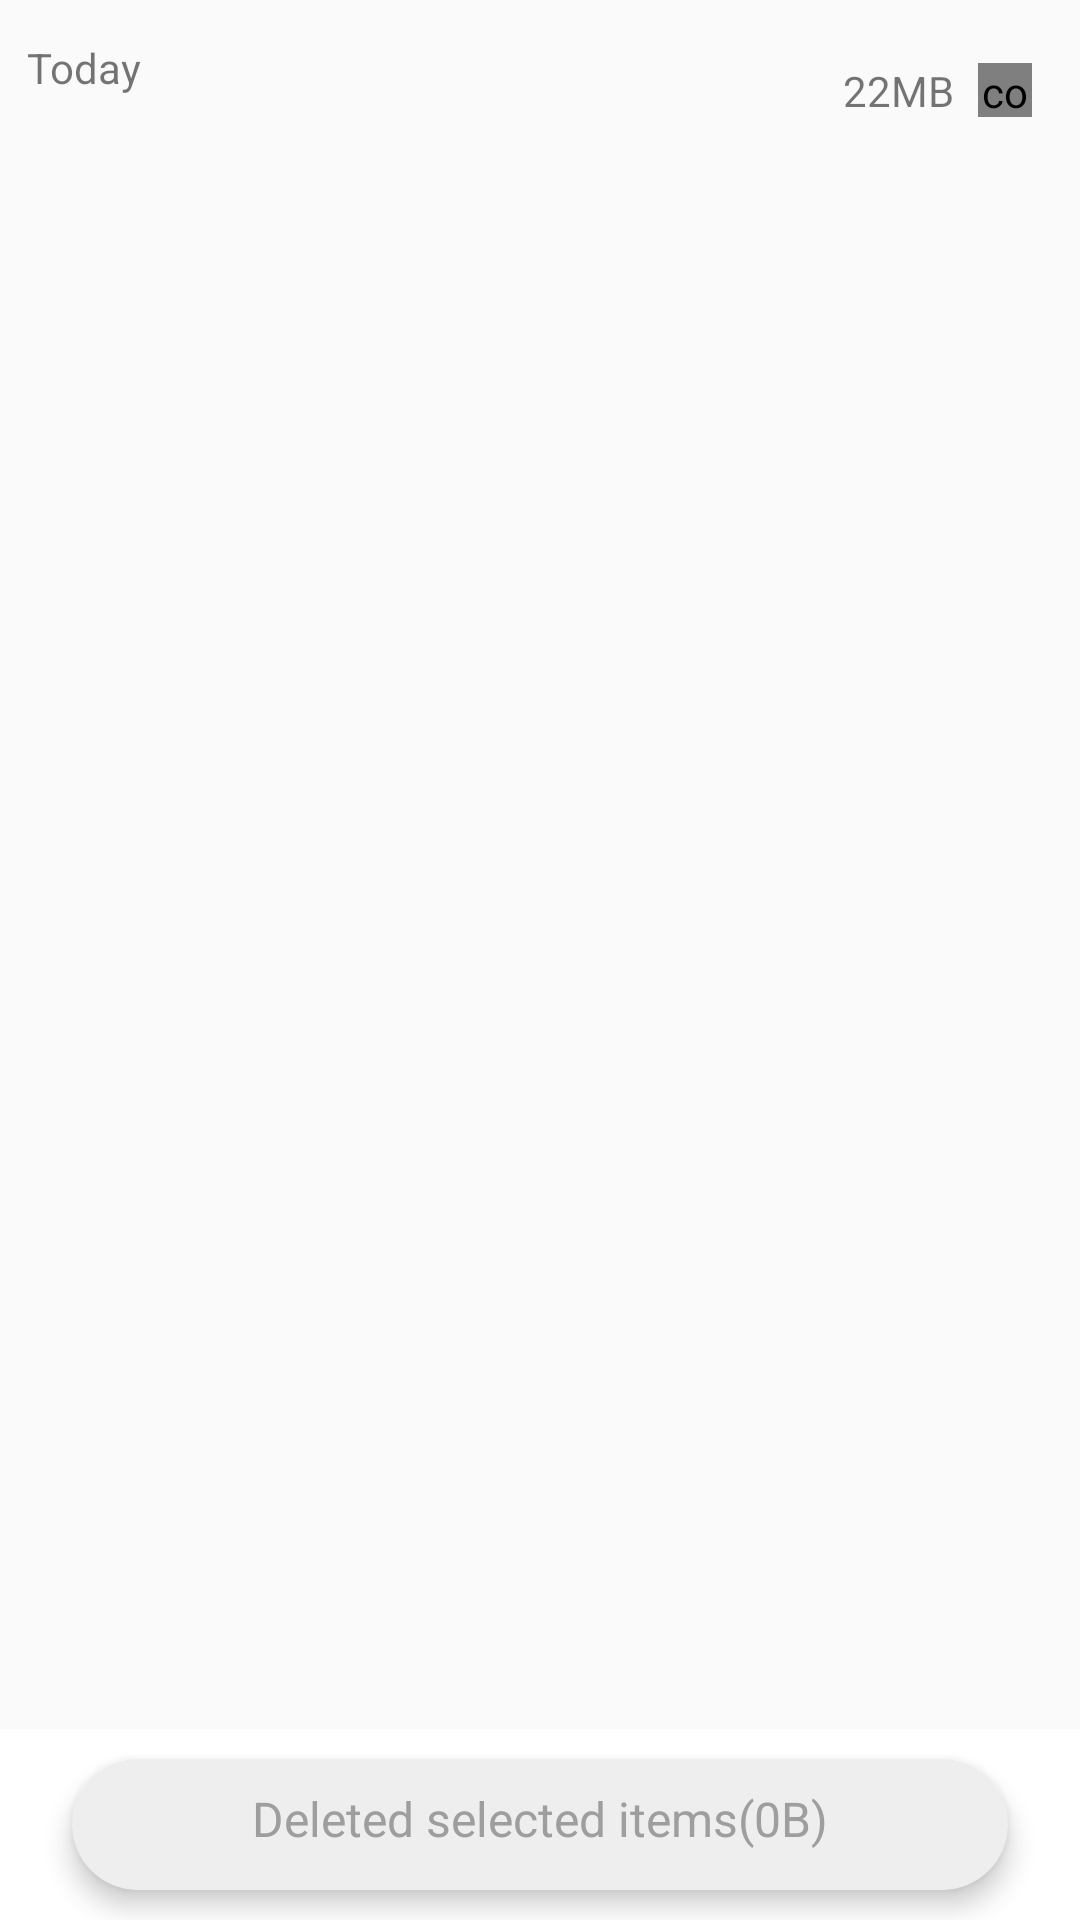

Here is an Android app screen rendered from its layout file. Give the layout XML and the strings, colors and styles it references.
<!-- AndroidManifest.xml: application theme AppTheme.NoActionBar -->
<!-- res/layout/fragment_received_files.xml -->
<?xml version="1.0" encoding="utf-8"?>
<androidx.constraintlayout.widget.ConstraintLayout xmlns:android="http://schemas.android.com/apk/res/android"
    xmlns:app="http://schemas.android.com/apk/res-auto"
    xmlns:tools="http://schemas.android.com/tools"
    android:layout_width="match_parent"
    android:layout_height="match_parent">

    <TextView
        android:id="@+id/textView"
        android:layout_width="wrap_content"
        android:layout_height="wrap_content"
        android:layout_marginStart="4dp"
        android:layout_marginTop="8dp"
        android:layout_weight="0.3"
        android:padding="5dp"
        android:paddingLeft="4dp"
        android:text="Today"
        app:layout_constraintStart_toStartOf="parent"
        app:layout_constraintTop_toTopOf="parent" />

    <com.sriram.wifidirect.utils.CustomCheckBox
        android:id="@+id/cb_received_total_file"
        android:layout_width="18dp"
        android:layout_height="18dp"
        android:layout_marginTop="21dp"
        android:layout_marginEnd="16dp"
        app:color_checked="@color/md_blue_400"
        app:color_tick="@android:color/white"
        app:color_unchecked="@color/white_color"
        app:color_unchecked_stroke="@color/md_grey_500"
        app:layout_constraintEnd_toEndOf="parent"
        app:layout_constraintTop_toTopOf="parent"
        app:duration="2"
        app:small_tick="false" />

    <androidx.recyclerview.widget.RecyclerView
        android:id="@+id/received_files_recyclerview"
        android:layout_width="match_parent"
        android:layout_height="wrap_content"
        android:layout_marginStart="8dp"
        android:layout_marginTop="24dp"
        android:layout_marginEnd="8dp"
        app:layout_constraintEnd_toEndOf="parent"
        app:layout_constraintHorizontal_bias="0.0"
        app:layout_constraintStart_toStartOf="parent"
        app:layout_constraintTop_toBottomOf="@+id/textView" />

    <androidx.constraintlayout.widget.ConstraintLayout
        android:id="@+id/constraintLayout"
        android:layout_width="0dp"
        android:layout_height="wrap_content"
        android:background="@color/white_color"
        android:foregroundGravity="bottom"
        app:layout_constraintBottom_toBottomOf="parent"
        app:layout_constraintEnd_toEndOf="parent"
        app:layout_constraintHorizontal_bias="0.0"
        app:layout_constraintStart_toStartOf="parent">

        <androidx.cardview.widget.CardView
            android:id="@+id/cardView"
            android:layout_width="0dp"
            android:layout_height="wrap_content"
            android:layout_marginHorizontal="25dp"
            android:layout_marginVertical="10dp"
            android:layout_marginStart="24dp"
            android:layout_marginEnd="24dp"
            android:layout_marginBottom="24dp"
            app:cardBackgroundColor="@color/md_grey_200"
            app:cardCornerRadius="25dp"
            app:cardElevation="5dp"
            app:layout_constraintBottom_toBottomOf="parent"
            app:layout_constraintEnd_toEndOf="parent"
            app:layout_constraintStart_toStartOf="parent"
            app:layout_constraintTop_toBottomOf="@+id/constraintLayout"
            app:layout_constraintTop_toTopOf="parent">


            <TextView
                android:id="@+id/deleted_item"
                android:layout_width="wrap_content"
                android:layout_height="wrap_content"
                android:layout_gravity="center"
                android:layout_marginBottom="2dp"
                android:padding="10dp"
                android:text="Deleted selected items(0B)"
                android:textAlignment="center"
                android:textColor="@color/md_grey_500"
                android:textSize="16sp"
                android:typeface="sans"
                app:layout_constraintBottom_toBottomOf="parent"
                app:layout_constraintStart_toStartOf="parent"
                app:layout_constraintTop_toTopOf="parent" />


        </androidx.cardview.widget.CardView>

    </androidx.constraintlayout.widget.ConstraintLayout>

    <TextView
        android:id="@+id/tv_total_file_size"
        android:layout_width="wrap_content"
        android:layout_height="wrap_content"
        android:layout_marginEnd="8dp"
        android:text="22MB"
        app:layout_constraintBottom_toBottomOf="@+id/cb_received_total_file"
        app:layout_constraintEnd_toStartOf="@+id/cb_received_total_file"
        app:layout_constraintTop_toTopOf="@+id/cb_received_total_file" />
</androidx.constraintlayout.widget.ConstraintLayout>
<!-- resources referenced by this layout -->
<resources>
  <color name="md_blue_400">#42A5F5</color>
  <color name="md_grey_200">#EEEEEE</color>
  <color name="md_grey_500">#9E9E9E</color>
  <color name="white_color">#ffffff</color>
  <style name="AppTheme.NoActionBar">
      <item name="windowActionBar">false</item>
      <item name="windowNoTitle">true</item>
    </style>
</resources>
